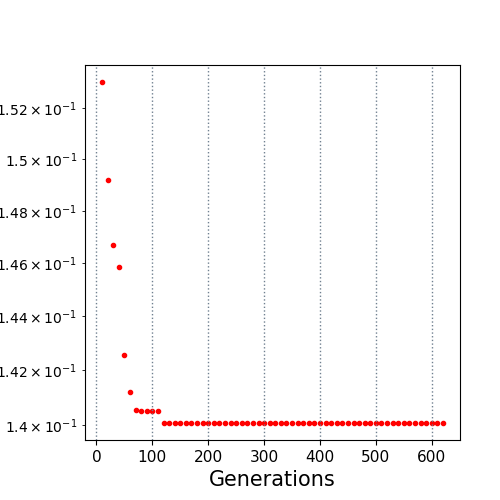

Values plotted in this chart, from the file beside it:
10.0, 0.153018
20.0, 0.1492
30.0, 0.1467
40.0, 0.1459
50.0, 0.1426
60.0, 0.1412
70.0, 0.1406
80.0, 0.1405
90.0, 0.1405
100.0, 0.1405
110.0, 0.1405
120.0, 0.1401
130.0, 0.1401
140.0, 0.1401
150.0, 0.1401
160.0, 0.1401
170.0, 0.1401
180.0, 0.1401
190.0, 0.1401
200.0, 0.1401
210.0, 0.1401
220.0, 0.1401
230.0, 0.1401
240.0, 0.1401
250.0, 0.1401
260.0, 0.1401
270.0, 0.1401
280.0, 0.1401
290.0, 0.1401
300.0, 0.1401
310.0, 0.1401
320.0, 0.1401
330.0, 0.1401
340.0, 0.1401
350.0, 0.1401
360.0, 0.1401
370.0, 0.1401
380.0, 0.1401
390.0, 0.1401
400.0, 0.1401
410.0, 0.1401
420.0, 0.1401
430.0, 0.1401
440.0, 0.1401
450.0, 0.1401
460.0, 0.1401
470.0, 0.1401
480.0, 0.1401
490.0, 0.1401
500.0, 0.1401
510.0, 0.1401
520.0, 0.1401
530.0, 0.1401
540.0, 0.1401
550.0, 0.1401
560.0, 0.1401
570.0, 0.1401
580.0, 0.1401
590.0, 0.1401
600.0, 0.1401
610.0, 0.1401
... 1 more rows
